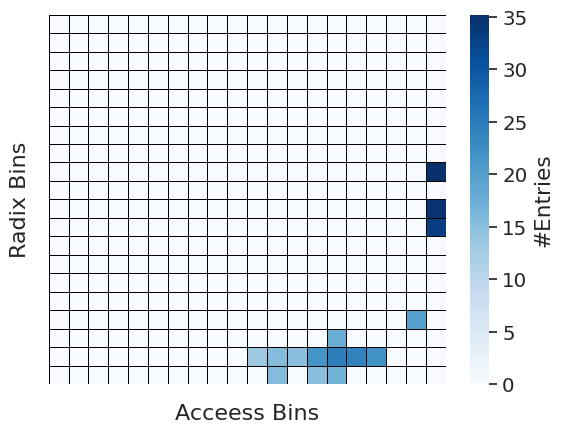

Source code (Python): (Note: this script raises an exception after producing the figure.)
from numpy import *
import pandas as pd 
import seaborn as sns
import matplotlib.pyplot as plt
import numpy as np


#backprop =[[0,0,0,0,0,150,0,0,0,0,0,11735000,0,4440000,26100000,0,0,0,0,0,],
#[0,600,0,0,0,600,0,124308000,0,0,0,0,100620000,0,0,0,0,0,0,0,],
#[0,0,0,0,0,0,0,0,0,0,0,0,0,0,0,0,0,0,0,0,],
#[0,0,0,0,0,0,0,0,0,0,0,0,0,0,0,0,0,0,0,0,],
#[0,0,0,0,0,0,0,0,0,0,0,0,0,0,0,0,0,0,0,0,],
#[0,0,0,0,0,0,0,0,0,0,0,0,0,0,0,0,0,0,0,0,],
#[0,0,0,0,0,0,0,0,0,0,0,0,0,0,0,0,0,0,0,0,],
#[0,0,0,0,0,0,0,0,0,0,0,0,0,0,0,0,0,0,0,0,],
#[0,0,0,0,0,0,0,0,0,0,0,0,0,0,0,0,0,0,0,0,],
#[0,0,0,0,0,0,0,0,0,0,0,0,0,0,0,0,0,0,0,0,],
#[0,0,0,0,0,0,0,0,0,0,0,0,0,0,0,0,0,0,0,0,],
#[0,0,0,0,0,0,0,0,0,0,0,0,0,0,0,0,0,0,0,0,],
#[0,0,0,0,0,0,0,0,0,0,0,0,0,0,0,0,0,0,0,0,],
#[0,0,0,0,0,0,0,0,0,0,0,0,0,0,0,0,0,0,0,0,],
#[0,0,0,0,0,0,0,0,0,0,0,0,0,0,0,0,0,0,0,0,],
#[0,0,0,0,0,0,0,0,0,0,0,0,0,0,0,0,0,0,0,0,],
#[0,0,0,0,0,0,0,0,0,0,0,0,0,0,0,0,0,0,0,0,],
#[0,0,0,0,0,0,0,0,0,0,0,0,0,0,0,0,0,0,0,0,],
#[0,0,0,0,0,0,0,0,0,0,0,0,0,0,0,0,0,0,0,0,],
#[0,0,0,0,0,0,0,0,0,0,0,0,0,0,0,0,0,0,0,10000000000,]]


#lud = [[0,30660,0,0,0,0,0,1457500,0,0,0,0,1215000,0,0,0,0,0,0,0,],
#[0,0,0,0,0,0,0,0,0,0,0,0,0,0,0,0,0,0,0,0,],
#[0,0,0,0,0,0,0,0,0,0,0,0,0,0,0,0,0,0,0,0,],
#[0,102100,0,0,0,0,0,0,0,0,0,0,0,0,0,0,0,0,0,0,],
#[0,0,0,0,0,0,0,0,0,0,0,0,300000,0,0,0,0,0,0,0,],
#[0,0,0,0,0,0,0,0,0,0,0,0,0,0,0,0,0,0,0,0,],
#[0,0,0,0,0,0,0,0,0,0,0,0,0,0,1500000,0,0,0,0,0,],
#[0,0,0,0,0,0,0,0,0,0,0,0,0,0,0,0,0,0,0,0,],
#[0,0,0,0,0,0,0,0,0,0,0,0,0,0,0,0,0,0,0,0,],
#[0,0,0,0,0,0,0,1019375000,0,0,0,0,821625000,0,0,0,0,0,0,0,],
#[0,0,0,0,0,0,0,0,0,0,0,0,0,0,0,0,0,0,0,0,],
#[0,0,0,0,0,0,0,0,0,2084800000,2000000,0,2796000000,0,0,0,0,0,0,0,],
#[0,0,0,0,0,0,0,0,0,0,0,0,0,0,0,0,0,0,0,0,],
#[0,0,0,0,0,0,0,0,0,0,4425000000,0,5906250000,0,0,0,0,0,0,60000000000,],
#[0,0,0,0,0,0,0,0,0,0,0,0,0,0,0,0,250000000,0,0,20000000000,],
#[0,0,0,0,0,0,0,0,0,0,0,0,0,0,0,0,0,0,0,0,],
#[0,0,0,0,0,0,0,0,0,0,0,0,0,0,0,0,0,0,0,0,],
#[0,0,0,0,0,0,0,0,0,0,0,0,0,0,0,0,0,0,0,0,],
#[0,0,0,0,0,0,0,0,0,0,0,0,0,0,0,0,0,0,0,0,],
#[0,0,0,0,0,0,0,0,0,0,0,0,0,0,0,0,0,0,0,0,]]

#kmeans = [[0,0,0,0,0,0,0,0,0,0,0,0,0,0,0,0,0,0,0,0,],
#[0,0,0,300,0,0,800,0,0,0,0,0,0,0,0,0,0,0,0,0,],
#[0,0,0,0,0,0,0,9000,21000,18000,292185000,0,0,60000,349560000,7740000,0,0,0,0,],
#[0,0,0,0,0,0,0,0,0,0,0,0,0,0,0,0,0,0,0,40000000000,],
#[0,0,0,0,0,0,0,0,0,0,0,0,0,0,0,0,0,0,0,0,],
#[0,0,0,0,0,0,0,0,0,0,0,0,0,0,0,0,0,0,0,0,],
#[0,0,0,0,0,0,0,0,0,0,0,0,0,0,0,0,0,0,0,0,],
#[0,0,0,0,0,0,0,0,0,0,0,0,0,0,0,0,0,0,0,0,],
#[0,0,0,0,0,0,0,0,0,0,0,0,0,0,0,0,0,0,0,0,],
#[0,0,0,0,0,0,0,0,0,0,0,0,0,0,0,0,0,0,0,0,],
#[0,0,0,0,0,0,0,0,0,0,0,0,0,0,0,0,0,0,0,0,],
#[0,0,0,0,0,0,0,0,0,0,0,0,0,0,0,0,0,0,0,0,],
#[0,0,0,0,0,0,0,0,0,0,0,0,0,0,0,0,0,0,0,0,],
#[0,0,0,0,0,0,0,0,0,0,0,0,0,0,0,0,0,0,0,0,],
#[0,0,0,0,0,0,0,0,0,0,0,0,0,0,0,0,0,0,0,80000000000,],
#[0,0,0,0,0,0,0,0,0,0,0,0,0,0,0,0,0,0,0,0,],
#[0,0,0,0,0,0,0,0,0,0,0,0,0,0,0,0,0,0,0,0,],
#[0,0,0,0,0,0,0,0,0,0,0,0,0,0,0,0,0,0,0,0,],
#[0,0,0,0,0,0,0,0,0,0,0,0,0,0,0,0,0,0,0,0,],
#[0,0,0,0,0,0,0,0,0,0,0,0,0,0,0,0,0,0,0,0,]]

#pagerank = [[0,0,0,0,0,0,0,0,0,0,0,0,0,0,0,0,0,0,0,10000000000,],
#[0,0,0,0,0,0,0,0,0,0,0,0,0,0,0,0,0,0,0,0,],
#[0,0,0,0,0,0,0,0,0,0,0,0,0,0,0,0,0,0,0,0,],
#[0,0,0,0,0,0,0,0,0,0,0,0,0,0,0,0,0,0,0,0,],
#[0,0,0,0,0,0,0,0,0,0,0,0,0,0,0,0,0,0,0,0,],
#[0,0,0,0,0,0,0,0,0,0,0,0,0,0,0,0,0,0,0,0,],
#[0,0,0,0,0,0,0,0,0,0,0,0,0,0,0,0,0,0,0,0,],
#[0,0,0,0,0,0,0,0,0,0,0,0,0,0,0,0,0,0,0,0,],
#[0,0,0,0,0,0,0,0,0,0,0,0,0,0,0,0,0,0,0,0,],
#[0,0,0,0,0,0,0,0,0,0,0,0,0,0,0,0,0,0,0,0,],
#[0,0,0,0,0,0,0,0,1050000,0,0,0,0,0,0,0,0,0,0,0,],
#[0,0,0,0,0,0,0,10000000,542080000,1728000000,0,0,2760000000,0,528000000,0,0,0,0,0,],
#[0,0,0,0,0,0,0,0,543900000,4000000,12500000,0,855000000,0,0,0,0,0,0,0,],
#[0,0,0,0,0,0,0,0,624750000,3795000000,9875000000,12500000,14943750000,0,2950000000,0,0,0,0,0,],
#[0,0,0,0,0,0,0,0,0,0,350000000,225000000,1087500000,1050000000,0,0,0,0,0,30000000000,],
#[0,0,0,0,0,0,0,0,0,0,0,0,0,0,0,0,0,0,0,0,],
#[0,0,0,0,0,0,0,0,0,0,0,0,0,0,0,0,0,0,0,0,],
#[0,0,0,0,0,0,0,0,0,0,0,0,0,0,0,0,0,0,0,0,],
#[0,0,0,0,0,0,0,0,0,0,0,0,0,0,0,0,0,0,0,0,],
#[0,0,0,0,0,0,0,0,0,0,0,0,0,0,0,0,0,0,0,0,]]


#spmv = [[0,0,0,0,0,150,0,4644500,0,0,0,0,3750000,0,0,0,0,0,0,0,],
#[0,0,0,0,0,0,0,16000,0,0,0,0,0,0,0,0,0,0,0,0,],
#[0,0,0,0,0,0,0,0,0,0,0,0,0,0,0,0,0,0,0,0,],
#[0,0,0,0,0,0,0,0,0,0,0,0,0,0,0,0,0,0,0,0,],
#[0,0,0,0,0,0,0,0,0,0,0,0,0,0,0,600000,0,0,0,0,],
#[0,0,0,0,0,0,0,0,0,0,0,0,0,0,0,0,0,0,0,0,],
#[0,0,0,0,0,0,0,0,0,0,0,0,0,0,0,0,0,0,0,0,],
#[0,0,0,0,0,0,0,0,0,0,0,0,0,0,0,0,0,0,0,0,],
#[0,0,0,0,0,0,0,0,0,0,0,0,0,0,0,0,0,0,0,0,],
#[0,0,0,0,0,0,0,0,0,0,0,0,0,0,0,0,0,0,0,0,],
#[0,0,0,0,0,0,0,0,0,0,0,0,0,0,0,0,0,0,0,0,],
#[0,0,0,0,0,0,0,0,0,0,0,0,0,0,0,0,0,0,0,0,],
#[0,0,0,0,0,0,0,0,0,0,0,0,0,0,0,0,0,0,0,0,],
#[0,0,0,0,0,0,0,0,0,0,0,0,0,0,0,0,0,0,0,80000000000,],
#[0,0,0,0,0,0,0,0,0,0,0,0,0,0,0,150000000,0,0,0,0,],
#[0,0,0,0,0,0,0,0,0,0,0,0,0,0,0,0,0,0,0,80000000000,],
#[0,0,0,0,0,0,0,0,0,0,0,0,0,0,0,0,0,0,0,0,],
#[0,0,0,0,0,0,0,0,0,0,0,0,0,0,0,0,0,0,0,0,],
#[0,0,0,0,0,0,0,0,0,0,0,0,0,0,0,0,0,0,0,0,],
#[0,0,0,0,0,0,0,0,0,0,0,0,0,0,0,0,0,0,0,0,]]


#sgemm = [[0,0,0,0,0,0,0,0,0,0,0,0,0,0,0,0,0,0,0,10000000000,],
#[0,0,0,0,0,0,0,0,0,0,0,0,0,0,0,0,0,0,0,0,],
#[0,0,0,0,0,0,0,0,0,0,0,0,0,0,0,0,0,0,0,0,],
#[0,0,0,0,0,0,0,0,0,0,0,0,0,0,0,0,0,0,0,0,],
#[0,0,0,0,0,0,0,0,0,0,0,0,0,0,0,0,0,0,0,0,],
#[0,0,0,0,0,0,0,0,0,0,0,0,0,0,0,0,0,0,0,0,],
#[0,0,0,0,0,0,0,0,0,0,0,0,0,0,0,0,0,0,0,0,],
#[0,0,0,0,0,0,0,0,0,0,0,0,0,0,0,0,0,0,0,0,],
#[0,0,0,0,0,0,0,0,0,0,0,0,0,0,0,0,0,0,0,0,],
#[0,0,0,0,0,0,0,0,0,0,0,0,0,0,0,0,0,0,0,0,],
#[0,0,0,0,0,0,0,0,0,0,0,0,0,0,0,0,0,0,0,0,],
#[0,0,0,0,0,0,0,0,0,0,0,0,0,0,0,0,0,0,0,0,],
#[0,0,0,0,0,0,0,0,0,0,0,0,0,0,0,0,0,0,0,0,],
#[0,0,0,0,0,0,0,0,0,0,0,0,0,0,0,0,0,0,0,0,],
#[0,0,0,0,0,0,0,0,0,0,0,0,0,0,0,0,0,0,0,0,],
#[0,0,0,0,0,0,0,0,0,0,0,0,0,0,0,0,0,0,0,0,],
#[0,0,0,0,0,0,0,0,0,0,0,0,0,0,0,0,0,0,0,0,],
#[0,0,0,0,0,0,0,0,0,0,0,0,0,0,0,0,0,0,0,0,],
#[0,0,0,0,0,0,0,0,0,0,0,0,0,0,0,0,0,0,0,0,],
#[0,0,0,0,0,0,0,0,0,0,0,0,0,0,0,0,0,0,0,0,]]


rbm = [[0,0,0,0,0,0,0,0,0,0,0,40000,0,30000,120000,0,0,0,0,0,],
[0,0,0,0,0,0,0,0,0,0,10000,40000,30000,3280000,26560000,18480000,4600000,0,0,0,],
[0,0,0,0,0,0,0,0,0,0,0,0,0,0,240000,0,0,0,0,0,],
[0,0,0,0,0,0,0,0,0,0,0,0,0,0,0,0,0,0,1000000,0,],
[0,0,0,0,0,0,0,0,0,0,0,0,0,0,0,0,0,0,0,0,],
[0,0,0,0,0,0,0,0,0,0,0,0,0,0,0,0,0,0,0,0,],
[0,0,0,0,0,0,0,0,0,0,0,0,0,0,0,0,0,0,0,0,],
[0,0,0,0,0,0,0,0,0,0,0,0,0,0,0,0,0,0,0,0,],
[0,0,0,0,0,0,0,0,0,0,0,0,0,0,0,0,0,0,0,10000000000,],
[0,0,0,0,0,0,0,0,0,0,0,0,0,0,0,0,0,0,0,30000000000,],
[0,0,0,0,0,0,0,0,0,0,0,0,0,0,0,0,0,0,0,0,],
[0,0,0,0,0,0,0,0,0,0,0,0,0,0,0,0,0,0,0,40000000000,],
[0,0,0,0,0,0,0,0,0,0,0,0,0,0,0,0,0,0,0,0,],
[0,0,0,0,0,0,0,0,0,0,0,0,0,0,0,0,0,0,0,0,],
[0,0,0,0,0,0,0,0,0,0,0,0,0,0,0,0,0,0,0,0,],
[0,0,0,0,0,0,0,0,0,0,0,0,0,0,0,0,0,0,0,0,],
[0,0,0,0,0,0,0,0,0,0,0,0,0,0,0,0,0,0,0,0,],
[0,0,0,0,0,0,0,0,0,0,0,0,0,0,0,0,0,0,0,0,],
[0,0,0,0,0,0,0,0,0,0,0,0,0,0,0,0,0,0,0,0,],
[0,0,0,0,0,0,0,0,0,0,0,0,0,0,0,0,0,0,0,0,]]


#data = ma.log2(backprop)
#data = ma.log2(lud)
#data = ma.log2(kmeans)
#data = ma.log2(pagerank)
#data = ma.log2(spmv)
#data = ma.log2(sgemm)
data = ma.log2(rbm)

print(data)
sns.set(font_scale=1.3)
ax = sns.heatmap(data, cmap='Blues', linewidths=.5, linecolor='black', cbar_kws={'label': '#Entries'})
ax.invert_yaxis()
ax.set_xlabel("Acceess Bins", fontsize=16)
ax.set_ylabel("Radix Bins", fontsize=16)
ax.set_xticks(np.arange(0, 20, 2))
ax.set_yticks(np.arange(0, 19, 2))
plt.yticks(fontsize=14)
plt.xticks(fontsize=14)
#plt.savefig("../../../stats/MICRO2021/graphs/backprop_pg_affinity.pdf", bbox_inches='tight', pad_inches = .1)
#plt.savefig("../../../stats/MICRO2021/graphs/lud_pg_affinity.pdf", bbox_inches='tight', pad_inches = .1)
#plt.savefig("../../../stats/MICRO2021/graphs/kmeans_pg_affinity.pdf", bbox_inches='tight', pad_inches = .1)
#plt.savefig("../../../stats/MICRO2021/graphs/pagerank_pg_affinity.pdf", bbox_inches='tight', pad_inches = .1)
#plt.savefig("../../../stats/MICRO2021/graphs/spmv_pg_affinity.pdf", bbox_inches='tight', pad_inches = .1)
#plt.savefig("../../../stats/MICRO2021/graphs/sgemm_pg_affinity.pdf", bbox_inches='tight', pad_inches = .1)
plt.savefig("../../../stats/MICRO2021/graphs/rbm_pg_affinity.pdf", bbox_inches='tight', pad_inches = .1)
